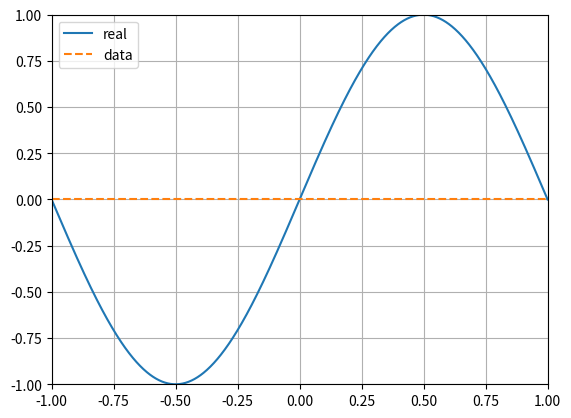

Here is the Python script that generated this plot:
import numpy as np
import matplotlib.pyplot as plt

def set_graph(): # set display graph function
	plt.ylim(-1, 1)
	plt.xlim(-1, 1)
	plt.grid()
	plt.legend(["real",'data'], loc='best')

def f(x): # input function
	return np.sin(np.pi*x)

def real_func(start, stop, N): # real function
	x_real = np.linspace(start,stop, num=N)
	y_real = f(x_real)
	plt.plot(x_real,y_real)

def bias2(g_bar, fun):
	_bias2 = (g_bar-fun)**2
	return sum(_bias2)/len(_bias2)

def make_model(start, stop, N): # make avg. model
	sum_y = 0
	x1 = 0
	x2 = 0
	sum_intercept = 0
	x_vals = np.linspace(start,stop, num=N)
	y_arr = []
	for i in range(N):
		x1 = x_vals[i]
		sum_y2 = 0
		for j in range(N):
			x2 = x_vals[j]
			_y = (f(x1)+f(x2))/2
			sum_y += _y
			sum_y2 += _y
		y_arr.append(sum_y2/N)
		
	
	g_avg = sum_y/(N*N)
	bias2_avg = bias2(g_avg, f(x_vals))
	
	x1 = 0
	x2 = 0
	sum_y = 0
	for i in range(N):
		x1 = x_vals[i]
		for j in range(N):
			x2 = x_vals[j]
			sum_y += ((f(x1)+f(x2))/2)**2
	var = sum_y/(N*N)
	
	print(f"bias2: {bias2_avg}")
	print(f"var: {var}")
	print(f"var+bias2_avg: {var+bias2_avg}")
	
	plt.plot(x_vals, len(x_vals)*[g_avg], '--')
	Ein = sum(  ( np.array(y_arr)-f(x_vals) )**2  )/(2*N)
	Eout = var+bias2_avg
	return Ein, Eout
	
if __name__ == '__main__':
	N = 1000 # จำนวนรอบ
	start = -1 # x น้อยสุด
	stop = 1 # x มากสุด
	real_func(start, stop, N)
	Ein, Eout = make_model(start, stop, N)
	print(Ein, Eout)
	set_graph() # set graph
	
	plt.show()
